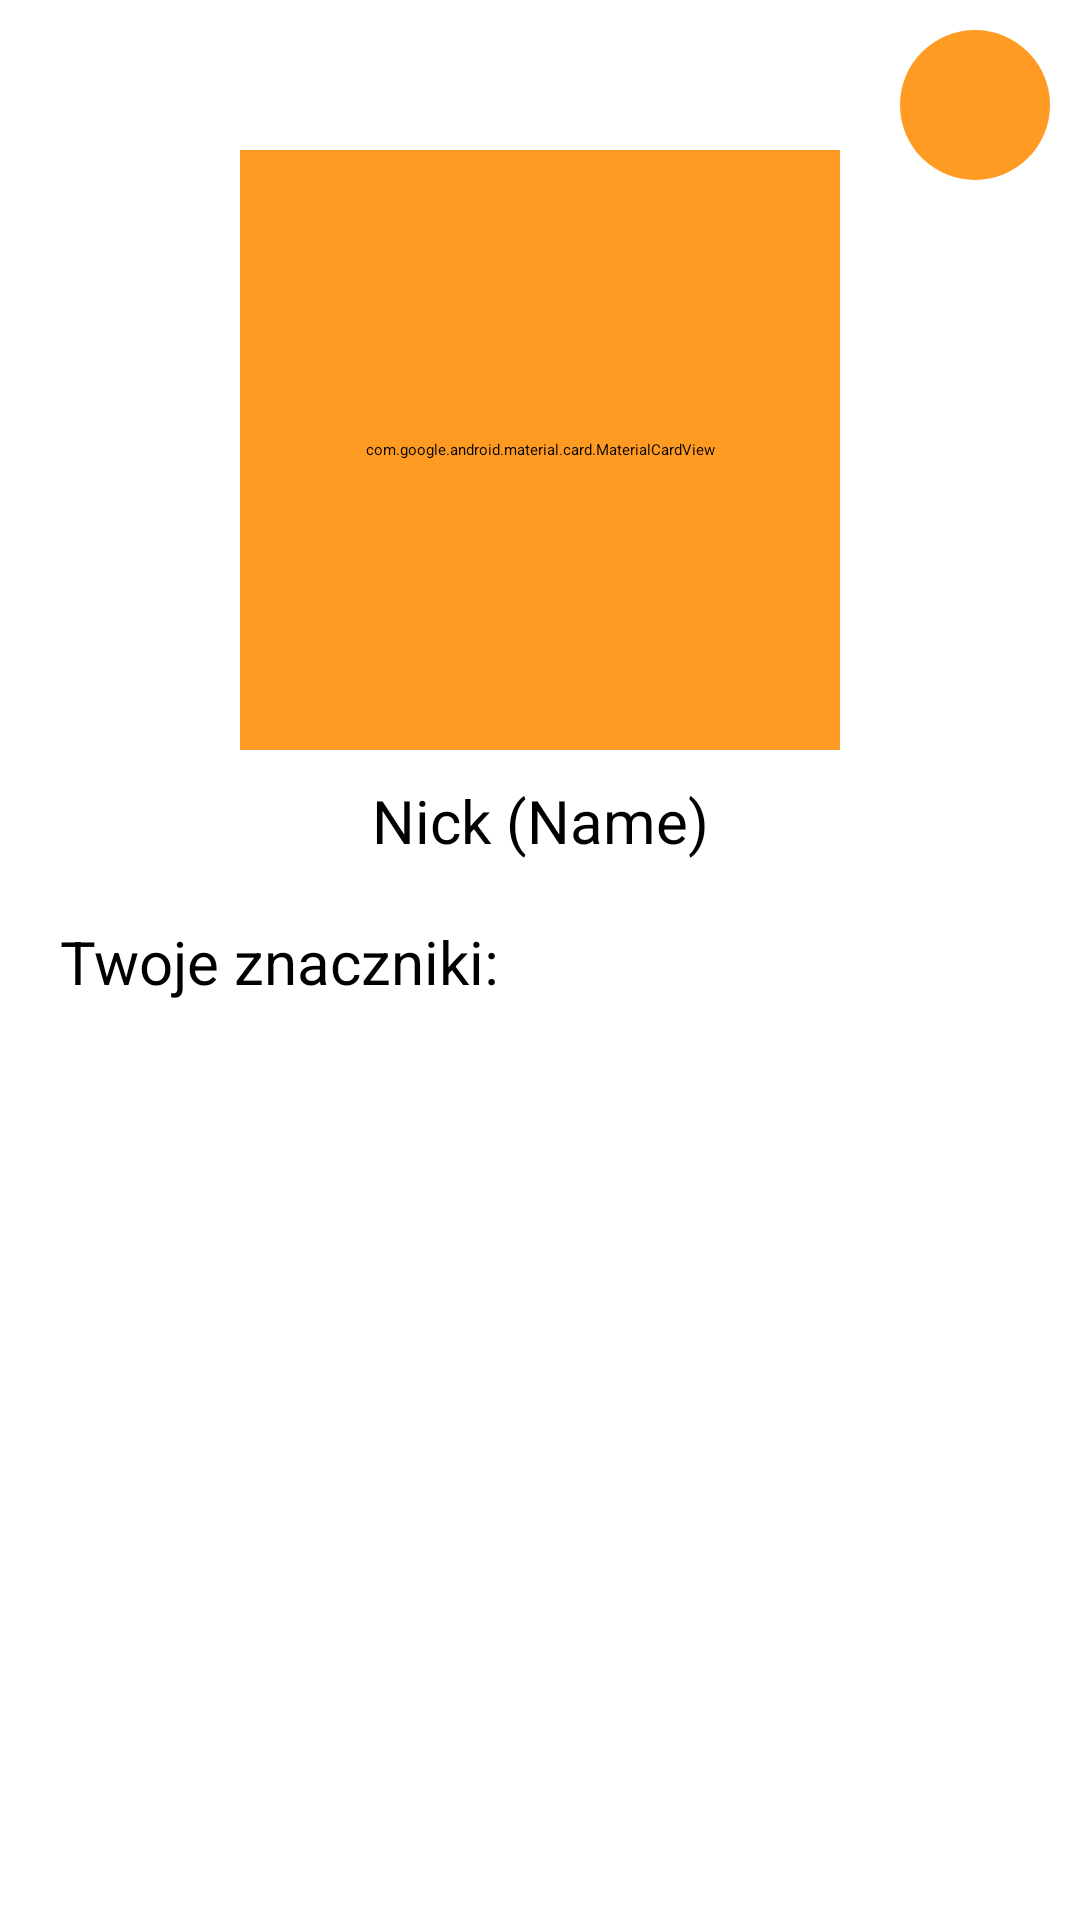

Here is an Android app screen rendered from its layout file. Give the layout XML and the strings, colors and styles it references.
<!-- AndroidManifest.xml: application theme Theme.Lost_Items_Map_Application -->
<!-- res/layout/fragment_profile.xml -->
<?xml version="1.0" encoding="utf-8"?>
<androidx.constraintlayout.widget.ConstraintLayout xmlns:android="http://schemas.android.com/apk/res/android"
    xmlns:app="http://schemas.android.com/apk/res-auto"
    xmlns:tools="http://schemas.android.com/tools"
    android:layout_width="match_parent"
    android:layout_height="match_parent"
    android:background="@drawable/login_background"
    tools:context=".ProfileFragment">

    <Button
        android:background="@drawable/fill_custom_button"
        android:foreground="@drawable/ic_settings_icon"
        android:textColor="@color/white"
        android:layout_width="50dp"
        android:layout_height="50dp"
        android:layout_margin="10dp"
        app:layout_constraintEnd_toEndOf="parent"
        app:layout_constraintTop_toTopOf="parent" />

    <com.google.android.material.card.MaterialCardView
        android:id="@+id/cardView"
        android:layout_width="200dp"
        android:layout_height="200dp"
        android:layout_margin="50dp"
        android:backgroundTint="@color/appOrange"
        app:cardCornerRadius="100dp"
        app:layout_constraintEnd_toEndOf="parent"
        app:layout_constraintStart_toStartOf="parent"
        app:layout_constraintTop_toTopOf="parent" />

    <TextView
        android:id="@+id/textView4"
        android:layout_width="wrap_content"
        android:layout_height="wrap_content"
        android:layout_marginTop="10dp"
        android:text="Nick (Name)"
        android:textSize="20sp"
        app:layout_constraintEnd_toEndOf="parent"
        app:layout_constraintStart_toStartOf="parent"
        app:layout_constraintTop_toBottomOf="@+id/cardView" />

    <TextView
        android:id="@+id/textView5"
        android:layout_width="wrap_content"
        android:layout_height="wrap_content"
        android:layout_marginStart="20dp"
        android:layout_marginTop="20dp"
        android:text="Twoje znaczniki:"
        android:textSize="20sp"
        app:layout_constraintStart_toStartOf="parent"
        app:layout_constraintTop_toBottomOf="@+id/textView4" />

    <androidx.recyclerview.widget.RecyclerView
        android:layout_width="0dp"
        android:layout_height="wrap_content"
        android:layout_marginTop="10dp"
        android:layout_marginStart="20dp"
        android:layout_marginEnd="20dp"
        app:layout_constraintEnd_toEndOf="parent"
        app:layout_constraintStart_toStartOf="parent"
        app:layout_constraintTop_toBottomOf="@+id/textView5" />

</androidx.constraintlayout.widget.ConstraintLayout>
<!-- resources referenced by this layout -->
<resources>
  <color name="appOrange">#FF9B22</color>
  <color name="white">#FFFFFFFF</color>
  <!-- drawable fill_custom_button (drawable) -->
  <?xml version="1.0" encoding="utf-8"?>
  <selector xmlns:android="http://schemas.android.com/apk/res/android">
      <item android:state_pressed="false">
          <shape android:shape="rectangle">
              <solid android:color="@color/appOrange"/>
              <corners android:radius="50dp"/>
          </shape>
      </item>
      <item android:state_pressed="true">
          <shape android:shape="rectangle">
              <solid android:color="#BFFF9B22"/>
              <corners android:radius="50dp"/>
          </shape>
      </item>
  </selector>
  <style name="Theme.Lost_Items_Map_Application" parent="Theme.MaterialComponents.DayNight.DarkActionBar">
          
          <item name="colorPrimary">@color/appOrange</item>
          <item name="colorPrimaryVariant">@color/appOrange</item>
          <item name="colorOnPrimary">#454444</item>
          
          <item name="colorSecondary">#FF9B22</item>
          <item name="colorSecondaryVariant">@color/teal_700</item>
          <item name="colorOnSecondary">@color/black</item>
          
          <item name="android:statusBarColor">?attr/colorPrimaryVariant</item>
          
      </style>
  <color name="teal_700">#FF018786</color>
  <color name="black">#FF000000</color>
</resources>
